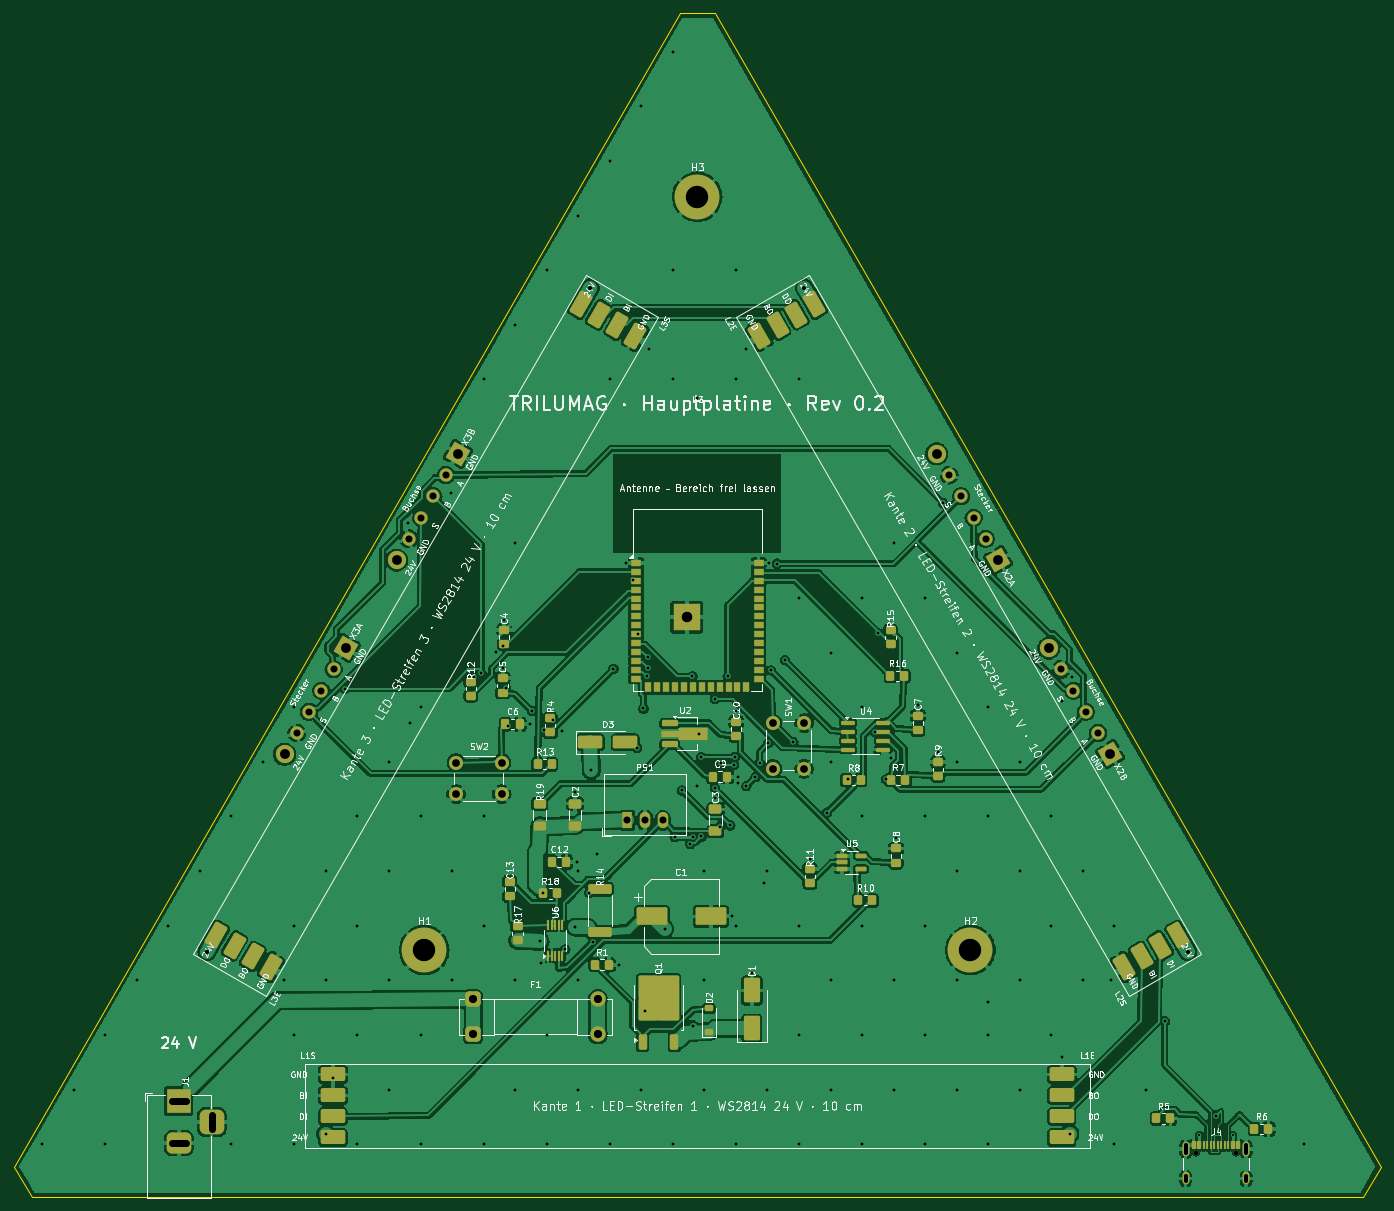
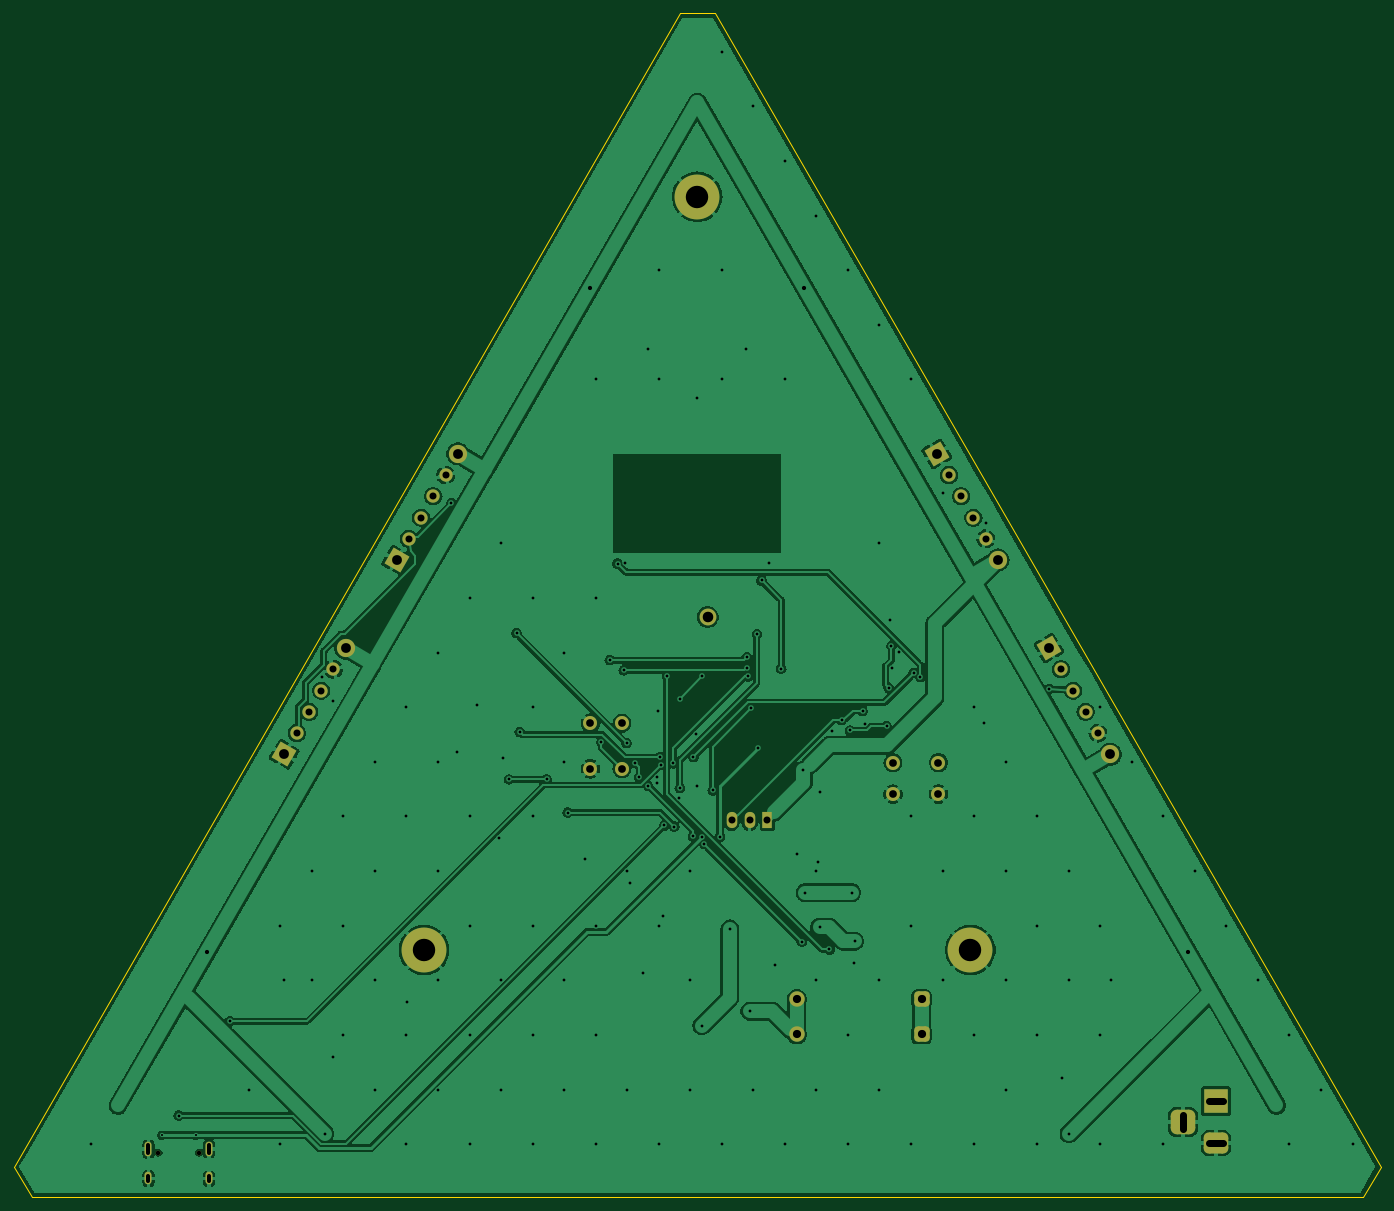
Circuit board: 10 layer files. Board 195.0 x 168.9 mm.
- bottom_copper: trilumag-hauptplatine-B_Cu.gbl (171031 bytes)
- bottom_mask: trilumag-hauptplatine-B_Mask.gbs (3667 bytes)
- paste: trilumag-hauptplatine-B_Paste.gbp (491 bytes)
- bottom_silk: trilumag-hauptplatine-B_Silkscreen.gbo (492 bytes)
- outline: trilumag-hauptplatine-Edge_Cuts.gm1 (829 bytes)
- top_copper: trilumag-hauptplatine-F_Cu.gtl (353706 bytes)
- top_mask: trilumag-hauptplatine-F_Mask.gts (11790 bytes)
- paste: trilumag-hauptplatine-F_Paste.gtp (9709 bytes)
- top_silk: trilumag-hauptplatine-F_Silkscreen.gto (222481 bytes)
- drill: trilumag-hauptplatine.drl (5459 bytes)

=== bottom_copper: trilumag-hauptplatine-B_Cu.gbl (171031 bytes, source omitted) ===
=== bottom_mask: trilumag-hauptplatine-B_Mask.gbs (3667 bytes, source withheld) ===
=== paste: trilumag-hauptplatine-B_Paste.gbp ===
%TF.GenerationSoftware,KiCad,Pcbnew,7.0.11+dfsg-1build4*%
%TF.CreationDate,2026-10-31T21:18:32+01:00*%
%TF.ProjectId,trilumag-hauptplatine,7472696c-756d-4616-972d-686175707470,0.2*%
%TF.SameCoordinates,Original*%
%TF.FileFunction,Paste,Bot*%
%TF.FilePolarity,Positive*%
%FSLAX46Y46*%
G04 Gerber Fmt 4.6, Leading zero omitted, Abs format (unit mm)*
G04 Created by KiCad (PCBNEW 7.0.11+dfsg-1build4) date 2026-10-31 21:18:32*
%MOMM*%
%LPD*%
G01*
G04 APERTURE LIST*
G04 APERTURE END LIST*
M02*

=== bottom_silk: trilumag-hauptplatine-B_Silkscreen.gbo ===
%TF.GenerationSoftware,KiCad,Pcbnew,7.0.11+dfsg-1build4*%
%TF.CreationDate,2026-10-31T21:18:32+01:00*%
%TF.ProjectId,trilumag-hauptplatine,7472696c-756d-4616-972d-686175707470,0.2*%
%TF.SameCoordinates,Original*%
%TF.FileFunction,Legend,Bot*%
%TF.FilePolarity,Positive*%
%FSLAX46Y46*%
G04 Gerber Fmt 4.6, Leading zero omitted, Abs format (unit mm)*
G04 Created by KiCad (PCBNEW 7.0.11+dfsg-1build4) date 2026-10-31 21:18:32*
%MOMM*%
%LPD*%
G01*
G04 APERTURE LIST*
G04 APERTURE END LIST*
M02*

=== outline: trilumag-hauptplatine-Edge_Cuts.gm1 ===
%TF.GenerationSoftware,KiCad,Pcbnew,7.0.11+dfsg-1build4*%
%TF.CreationDate,2026-10-31T21:18:32+01:00*%
%TF.ProjectId,trilumag-hauptplatine,7472696c-756d-4616-972d-686175707470,0.2*%
%TF.SameCoordinates,Original*%
%TF.FileFunction,Profile,NP*%
%FSLAX46Y46*%
G04 Gerber Fmt 4.6, Leading zero omitted, Abs format (unit mm)*
G04 Created by KiCad (PCBNEW 7.0.11+dfsg-1build4) date 2026-10-31 21:18:32*
%MOMM*%
%LPD*%
G01*
G04 APERTURE LIST*
%TA.AperFunction,Profile*%
%ADD10C,0.100000*%
%TD*%
G04 APERTURE END LIST*
D10*
X115000000Y-235205080D02*
X305000000Y-235205080D01*
X305000000Y-235205080D02*
X307500000Y-230874953D01*
X212500000Y-66330127D02*
X207500000Y-66330127D01*
X307500000Y-230874953D02*
X212500000Y-66330127D01*
X207500000Y-66330127D02*
X112500000Y-230874953D01*
X112500000Y-230874953D02*
X115000000Y-235205080D01*
M02*

=== top_copper: trilumag-hauptplatine-F_Cu.gtl (353706 bytes, source omitted) ===
=== top_mask: trilumag-hauptplatine-F_Mask.gts (11790 bytes, source omitted) ===
=== paste: trilumag-hauptplatine-F_Paste.gtp (9709 bytes, source omitted) ===
=== top_silk: trilumag-hauptplatine-F_Silkscreen.gto (222481 bytes, source omitted) ===
=== drill: trilumag-hauptplatine.drl ===
M48
; DRILL file {KiCad 7.0.11+dfsg-1build4} date Sat Oct 31 21:18:33 2026
; FORMAT={-:-/ absolute / metric / decimal}
; #@! TF.CreationDate,2026-10-31T21:18:33+01:00
; #@! TF.GenerationSoftware,Kicad,Pcbnew,7.0.11+dfsg-1build4
; #@! TF.FileFunction,MixedPlating,1,2
FMAT,2
METRIC
; #@! TA.AperFunction,Plated,PTH,ViaDrill
T1C0.300
; #@! TA.AperFunction,Plated,PTH,ViaDrill
T2C0.400
; #@! TA.AperFunction,Plated,PTH,ViaDrill
T3C0.600
; #@! TA.AperFunction,Plated,PTH,ComponentDrill
T4C0.600
; #@! TA.AperFunction,Plated,PTH,ComponentDrill
T5C1.000
; #@! TA.AperFunction,Plated,PTH,ComponentDrill
T6C1.100
; #@! TA.AperFunction,Plated,PTH,ComponentDrill
T7C1.170
; #@! TA.AperFunction,Plated,PTH,ComponentDrill
T8C1.400
; #@! TA.AperFunction,Plated,PTH,ComponentDrill
T9C1.500
; #@! TA.AperFunction,Plated,PTH,ComponentDrill
T10C3.200
; #@! TA.AperFunction,NonPlated,NPTH,ComponentDrill
T11C0.650
%
G90
G05
T1
X281.6Y-226.4
X286.4Y-226.4
T2
X116.5Y-227.674
X121.0Y-219.88
X125.5Y-212.086
X125.5Y-227.674
X130.0Y-204.292
X134.5Y-196.498
X139.0Y-188.704
X143.5Y-180.91
X143.5Y-227.674
X148.0Y-173.116
X151.033Y-204.264
X152.5Y-165.322
X152.5Y-196.498
X152.5Y-212.086
X152.5Y-227.674
X156.961Y-226.2
X157.0Y-188.704
X157.0Y-204.292
X158.0Y-218.205
X159.739Y-162.681
X161.5Y-180.91
X161.5Y-196.498
X161.5Y-212.086
X161.5Y-227.674
X166.0Y-173.116
X166.0Y-188.704
X166.0Y-204.292
X166.0Y-219.88
X168.737Y-139.091
X169.046Y-167.535
X170.5Y-165.322
X170.5Y-180.91
X170.5Y-212.086
X170.5Y-227.674
X174.872Y-134.752
X175.0Y-188.704
X175.0Y-204.292
X178.172Y-161.031
X179.139Y-160.431
X179.5Y-118.558
X179.5Y-180.91
X179.5Y-196.498
X179.5Y-227.674
X181.214Y-157.39
X182.214Y-159.703
X182.289Y-156.566
X182.431Y-152.816
X182.689Y-162.566
X182.986Y-168.03
X184.0Y-110.764
X184.0Y-141.94
X184.0Y-204.292
X184.0Y-219.88
X186.136Y-167.733
X186.414Y-165.853
X187.556Y-198.705
X187.65Y-201.831
X187.992Y-191.794
X188.186Y-168.63
X188.5Y-102.97
X188.5Y-212.086
X188.5Y-227.674
X189.419Y-167.13
X190.714Y-168.758
X191.143Y-199.88
X192.544Y-177.447
X192.556Y-196.705
X192.802Y-187.397
X193.0Y-95.176
X193.0Y-188.704
X193.0Y-204.292
X193.0Y-219.88
X194.592Y-191.794
X194.851Y-174.312
X195.09Y-198.76
X195.746Y-186.312
X197.5Y-87.382
X197.5Y-118.558
X197.5Y-227.674
X198.019Y-159.83
X198.845Y-202.044
X199.75Y-144.74
X200.819Y-147.23
X201.368Y-171.112
X201.5Y-154.85
X202.0Y-79.588
X202.0Y-219.88
X202.3Y-165.5
X202.5Y-208.702
X202.8Y-160.93
X202.9Y-158.19
X202.9Y-159.66
X203.033Y-114.197
X205.339Y-196.955
X206.5Y-71.794
X206.5Y-102.97
X206.5Y-118.558
X206.5Y-227.674
X206.768Y-183.812
X207.8Y-177.2
X208.99Y-184.86
X209.3Y-160.92
X209.339Y-210.755
X209.368Y-183.812
X209.995Y-176.545
X210.0Y-121.261
X210.208Y-169.125
X210.539Y-172.431
X210.59Y-183.76
X211.0Y-188.704
X211.0Y-204.292
X211.0Y-219.88
X212.5Y-164.12
X212.5Y-176.85
X212.58Y-178.258
X213.289Y-182.36
X213.4Y-173.33
X214.343Y-160.88
X214.7Y-182.2
X214.889Y-195.155
X215.2Y-173.53
X215.339Y-172.431
X215.5Y-102.97
X215.5Y-118.558
X215.5Y-196.498
X215.5Y-227.674
X215.537Y-165.918
X215.731Y-176.157
X215.734Y-175.221
X216.967Y-114.197
X216.99Y-176.56
X217.784Y-203.242
X218.29Y-175.26
X218.89Y-173.26
X219.532Y-190.451
X220.0Y-188.704
X220.0Y-219.88
X220.09Y-170.46
X220.25Y-144.74
X220.5Y-160.06
X221.372Y-144.831
X222.5Y-158.59
X223.7Y-170.3
X224.5Y-118.558
X224.5Y-149.734
X224.5Y-196.498
X224.5Y-212.086
X224.5Y-227.674
X226.05Y-186.98
X228.489Y-180.36
X229.0Y-157.528
X229.0Y-173.116
X229.0Y-204.292
X229.0Y-219.88
X231.495Y-175.605
X233.5Y-149.734
X233.5Y-165.322
X233.5Y-180.91
X233.5Y-196.498
X233.5Y-212.086
X233.5Y-227.674
X235.339Y-168.831
X235.79Y-154.76
X236.895Y-175.605
X237.695Y-172.595
X238.0Y-141.94
X238.0Y-204.292
X238.0Y-219.88
X238.35Y-184.008
X241.475Y-165.053
X242.5Y-149.734
X242.5Y-180.91
X242.5Y-196.498
X242.5Y-212.086
X242.5Y-227.674
X244.346Y-171.705
X245.089Y-136.2
X247.0Y-157.528
X247.0Y-173.116
X247.0Y-188.704
X247.0Y-204.292
X247.0Y-219.88
X251.49Y-207.455
X251.5Y-165.322
X251.5Y-180.91
X251.5Y-212.086
X251.5Y-227.674
X256.0Y-173.116
X256.0Y-188.704
X256.0Y-204.292
X256.0Y-219.88
X260.5Y-180.91
X260.5Y-196.498
X260.5Y-212.086
X261.988Y-164.379
X262.0Y-215.205
X263.161Y-226.2
X263.497Y-161.031
X265.0Y-188.704
X265.0Y-204.292
X268.967Y-204.264
X269.5Y-196.498
X269.5Y-227.674
X274.0Y-219.88
X276.7Y-210.13
X284.0Y-223.6
X296.5Y-227.674
T3
X140.011Y-200.224
X194.711Y-105.481
X225.289Y-105.481
X279.989Y-200.224
T5
X152.839Y-169.006
X154.589Y-165.974
X156.339Y-162.943
X158.089Y-159.912
X168.839Y-141.293
X170.589Y-138.262
X172.339Y-135.231
X174.089Y-132.2
X200.0Y-181.47
X202.54Y-181.47
X205.08Y-181.47
X245.911Y-132.2
X247.661Y-135.231
X249.411Y-138.262
X251.161Y-141.293
X261.911Y-159.912
X263.661Y-162.943
X265.411Y-165.974
X267.161Y-169.006
T6
X175.583Y-173.231
X175.583Y-177.731
X182.083Y-173.231
X182.083Y-177.731
X220.744Y-167.596
X220.744Y-174.096
X225.244Y-167.596
X225.244Y-174.096
T7
X178.0Y-207.0
X178.0Y-212.0
X195.8Y-207.0
X195.8Y-212.0
T8
X151.089Y-172.037
X159.839Y-156.881
X167.089Y-144.324
X175.839Y-129.168
X244.161Y-129.168
X252.911Y-144.324
X260.161Y-156.881
X268.911Y-172.037
T9
X208.5Y-152.46
T10
X171.029Y-199.97
X210.0Y-92.47
X248.971Y-199.97
T11
X281.11Y-228.87
X286.89Y-228.87
T4
X279.68Y-227.82G85X279.68Y-228.92
G05
X279.68Y-232.15G85X279.68Y-232.95
G05
X288.32Y-227.82G85X288.32Y-228.92
G05
X288.32Y-232.15G85X288.32Y-232.95
G05
T5
X135.0Y-221.505G85X137.0Y-221.505
G05
X135.0Y-227.505G85X137.0Y-227.505
G05
X140.7Y-225.505G85X140.7Y-223.505
G05
M30
